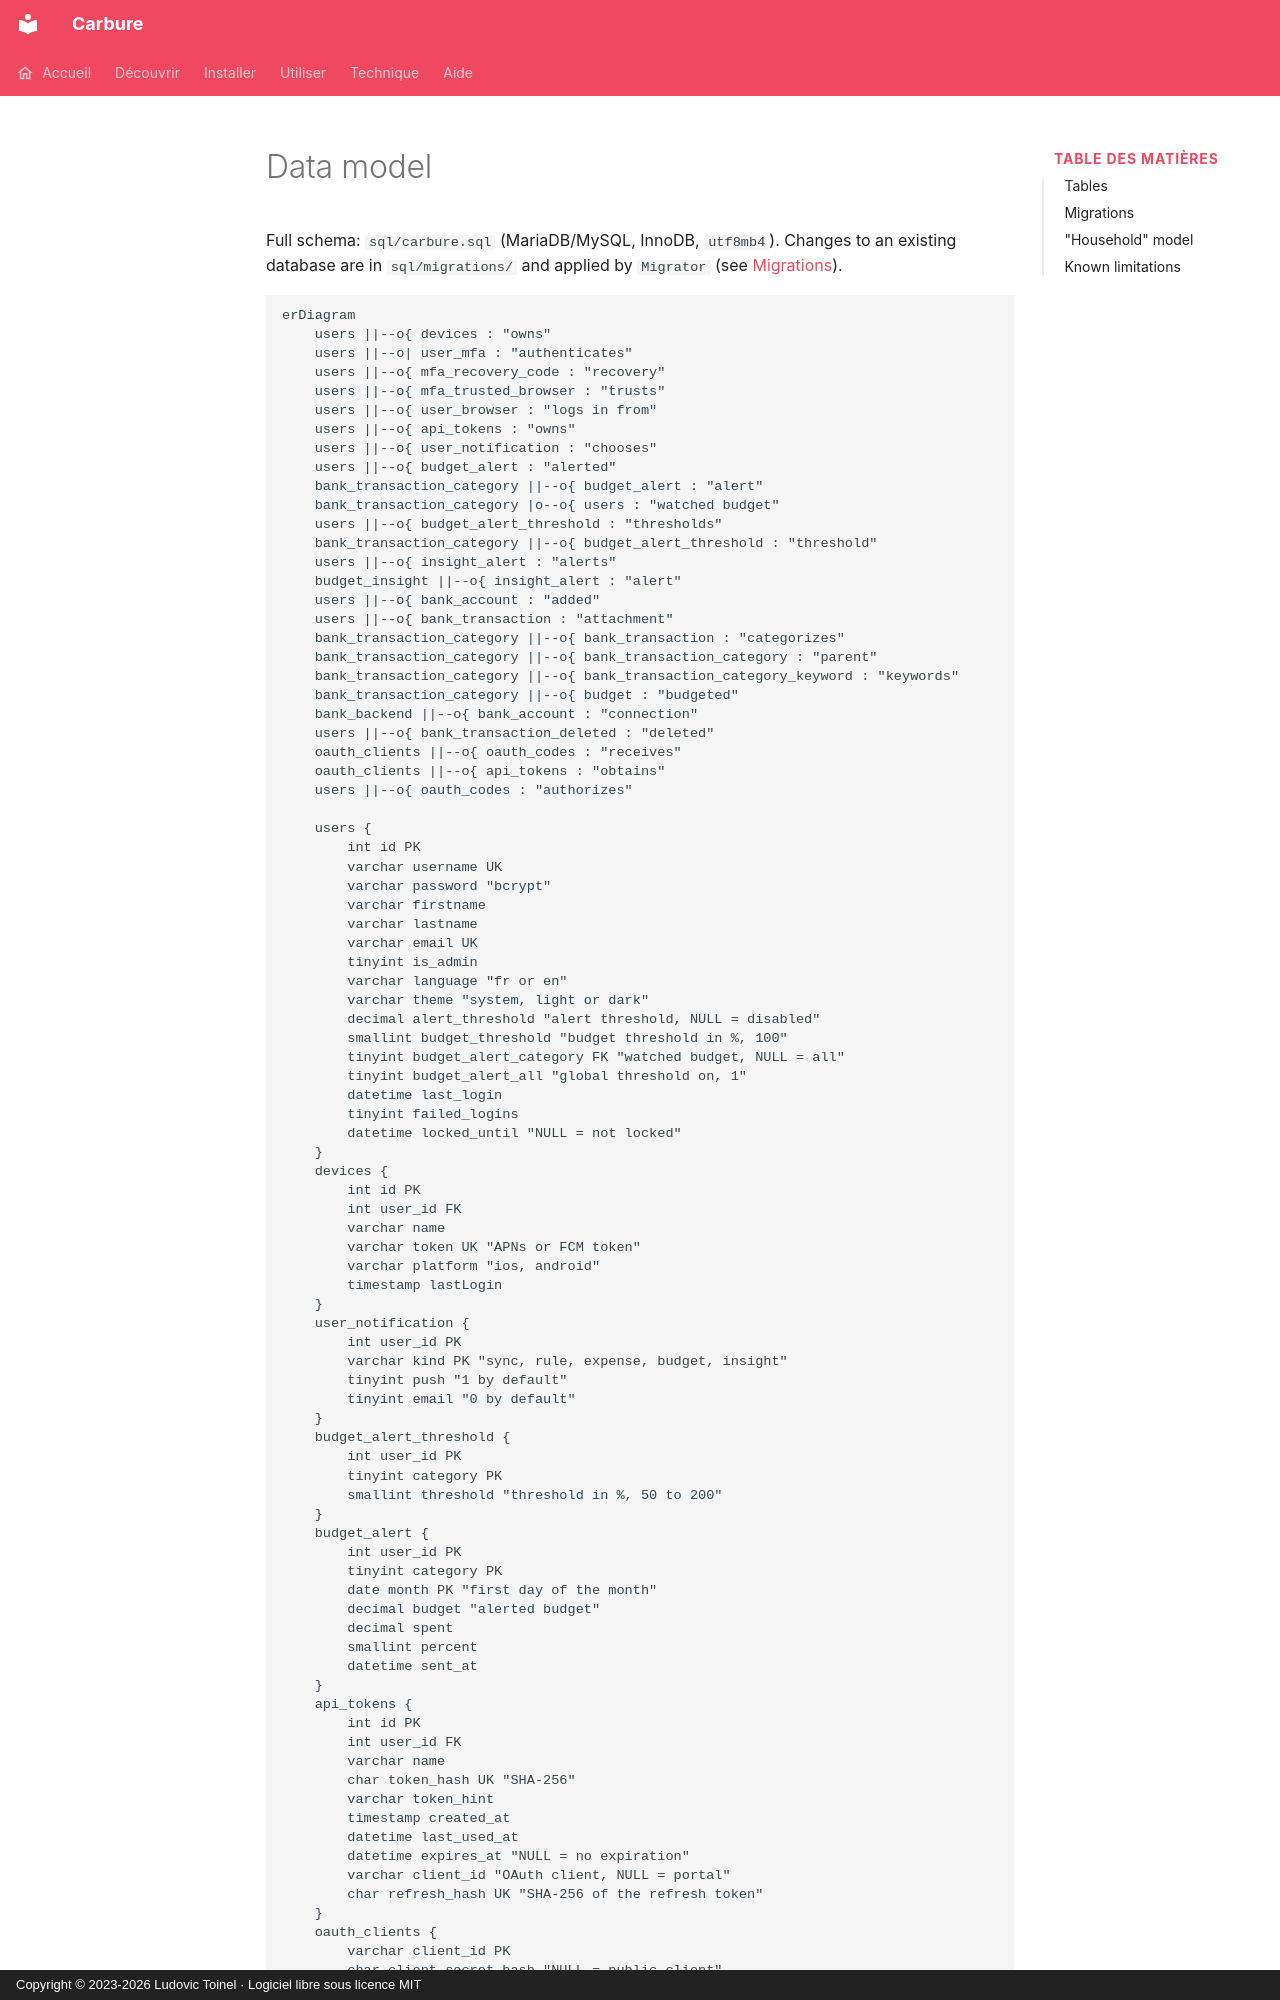

repository: ltoinel/Carbure · page: modele-donnees.en/index.html · generator: mkdocs · copyright: Copyright © 2023-2026 Ludovic Toinel · Logiciel libre sous licence MIT

---
title: "Data model: MariaDB tables and migrations"
description: "The schema of the Carbure database (MariaDB or MySQL): users, accounts, transactions, categories, rules, budgets, insights and migrations."
icon: material/database-outline
---
